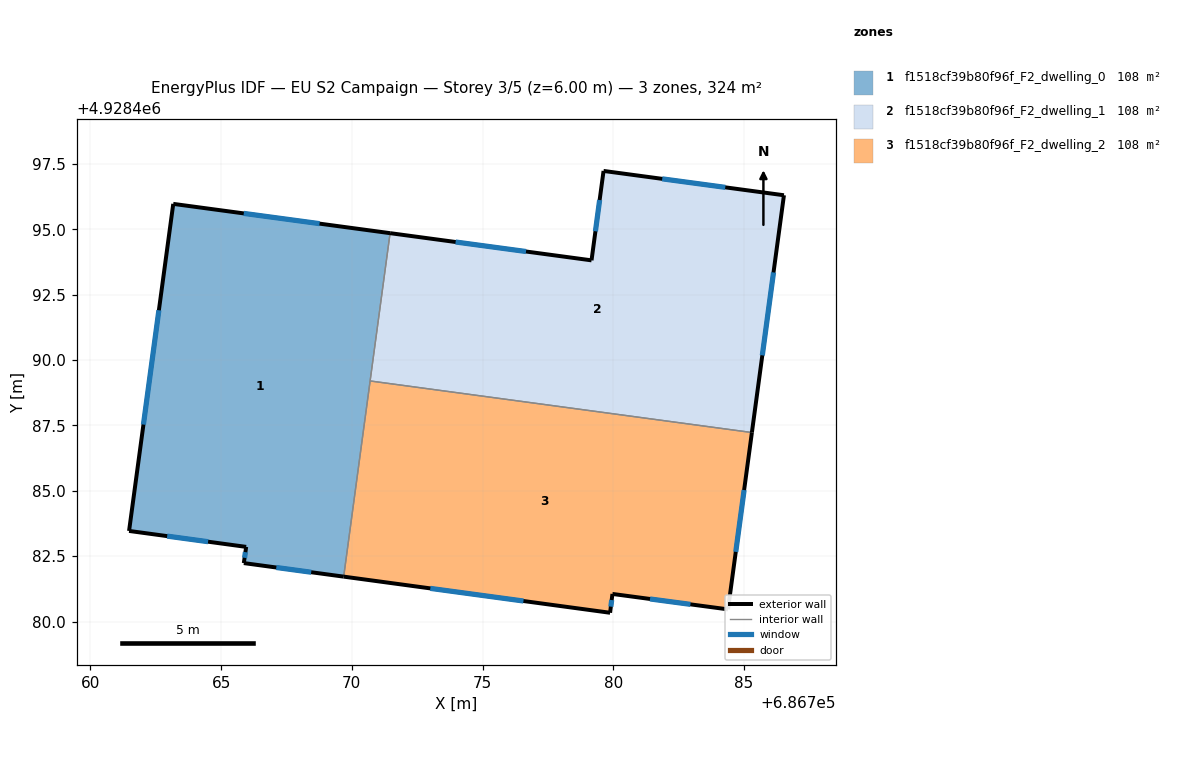
=== STOREY PLAN SPEC (per zone: floor XY polygon, exterior-wall plan segments, windows/doors) ===
zone 1: f1518cf39b80f96f_F2_dwelling_0  (108.1 m²)
  floor: (686771.46, 4928494.86) (686769.69, 4928481.72) (686765.87, 4928482.24) (686765.96, 4928482.86) (686761.48, 4928483.47) (686763.17, 4928495.98)
  exterior wall: (686765.96, 4928482.86) – (686765.87, 4928482.24)  [0.6 m]
    window: (686765.93, 4928482.65) – (686765.90, 4928482.44)  [0.2 m²]
  exterior wall: (686761.48, 4928483.47) – (686765.96, 4928482.86)  [4.5 m]
    window: (686762.93, 4928483.27) – (686764.50, 4928483.05)  [1.7 m²]
  exterior wall: (686763.17, 4928495.98) – (686761.48, 4928483.47)  [12.6 m]
    window: (686762.62, 4928491.91) – (686762.03, 4928487.53)  [4.6 m²]
  exterior wall: (686771.46, 4928494.86) – (686763.17, 4928495.98)  [8.4 m]
    window: (686768.76, 4928495.22) – (686765.87, 4928495.61)  [3.1 m²]
  exterior wall: (686765.87, 4928482.24) – (686769.69, 4928481.72)  [3.9 m]
    window: (686767.11, 4928482.07) – (686768.44, 4928481.89)  [1.4 m²]
  interior walls: 2
zone 2: f1518cf39b80f96f_F2_dwelling_1  (108.1 m²)
  floor: (686786.53, 4928496.31) (686785.30, 4928487.23) (686770.70, 4928489.20) (686771.46, 4928494.86) (686779.17, 4928493.82) (686779.63, 4928497.24)
  exterior wall: (686785.30, 4928487.23) – (686786.53, 4928496.31)  [9.2 m]
    window: (686785.70, 4928490.18) – (686786.13, 4928493.35)  [3.4 m²]
  exterior wall: (686779.17, 4928493.82) – (686771.46, 4928494.86)  [7.8 m]
    window: (686776.66, 4928494.15) – (686773.97, 4928494.52)  [2.9 m²]
  exterior wall: (686779.63, 4928497.24) – (686779.17, 4928493.82)  [3.5 m]
    window: (686779.48, 4928496.12) – (686779.32, 4928494.93)  [1.3 m²]
  exterior wall: (686786.53, 4928496.31) – (686779.63, 4928497.24)  [7.0 m]
    window: (686784.28, 4928496.61) – (686781.87, 4928496.93)  [2.6 m²]
  interior walls: 2
zone 3: f1518cf39b80f96f_F2_dwelling_2  (108.1 m²)
  floor: (686785.30, 4928487.23) (686784.39, 4928480.47) (686779.97, 4928481.06) (686779.88, 4928480.34) (686769.69, 4928481.72) (686770.70, 4928489.20)
  exterior wall: (686779.88, 4928480.34) – (686779.97, 4928481.06)  [0.7 m]
    window: (686779.91, 4928480.57) – (686779.94, 4928480.82)  [0.3 m²]
  exterior wall: (686769.69, 4928481.72) – (686779.88, 4928480.34)  [10.3 m]
    window: (686773.00, 4928481.27) – (686776.56, 4928480.79)  [3.8 m²]
  exterior wall: (686784.39, 4928480.47) – (686785.30, 4928487.23)  [6.8 m]
    window: (686784.68, 4928482.67) – (686785.00, 4928485.03)  [2.5 m²]
  exterior wall: (686779.97, 4928481.06) – (686784.39, 4928480.47)  [4.5 m]
    window: (686781.40, 4928480.86) – (686782.95, 4928480.66)  [1.6 m²]
  interior walls: 2

=== DERIVED (storey summary) ===
Building: EU S2 Campaign
Storey: 3 of 5  (floor level z = 6.00 m)
Storey gross floor area: 324.3 m²
Zones on this storey: 3
  - f1518cf39b80f96f_F2_dwelling_0: floor 108.1 m²; exterior wall 30.0 m (90.0 m²); 5 window(s) 11.0 m²; WWR 12.2%
  - f1518cf39b80f96f_F2_dwelling_1: floor 108.1 m²; exterior wall 27.3 m (82.0 m²); 4 window(s) 10.0 m²; WWR 12.2%
  - f1518cf39b80f96f_F2_dwelling_2: floor 108.1 m²; exterior wall 22.3 m (66.9 m²); 4 window(s) 8.2 m²; WWR 12.2%
Zone adjacency (shared interzone walls):
  - f1518cf39b80f96f_F2_dwelling_0 ↔ f1518cf39b80f96f_F2_dwelling_1
  - f1518cf39b80f96f_F2_dwelling_0 ↔ f1518cf39b80f96f_F2_dwelling_2
  - f1518cf39b80f96f_F2_dwelling_1 ↔ f1518cf39b80f96f_F2_dwelling_2